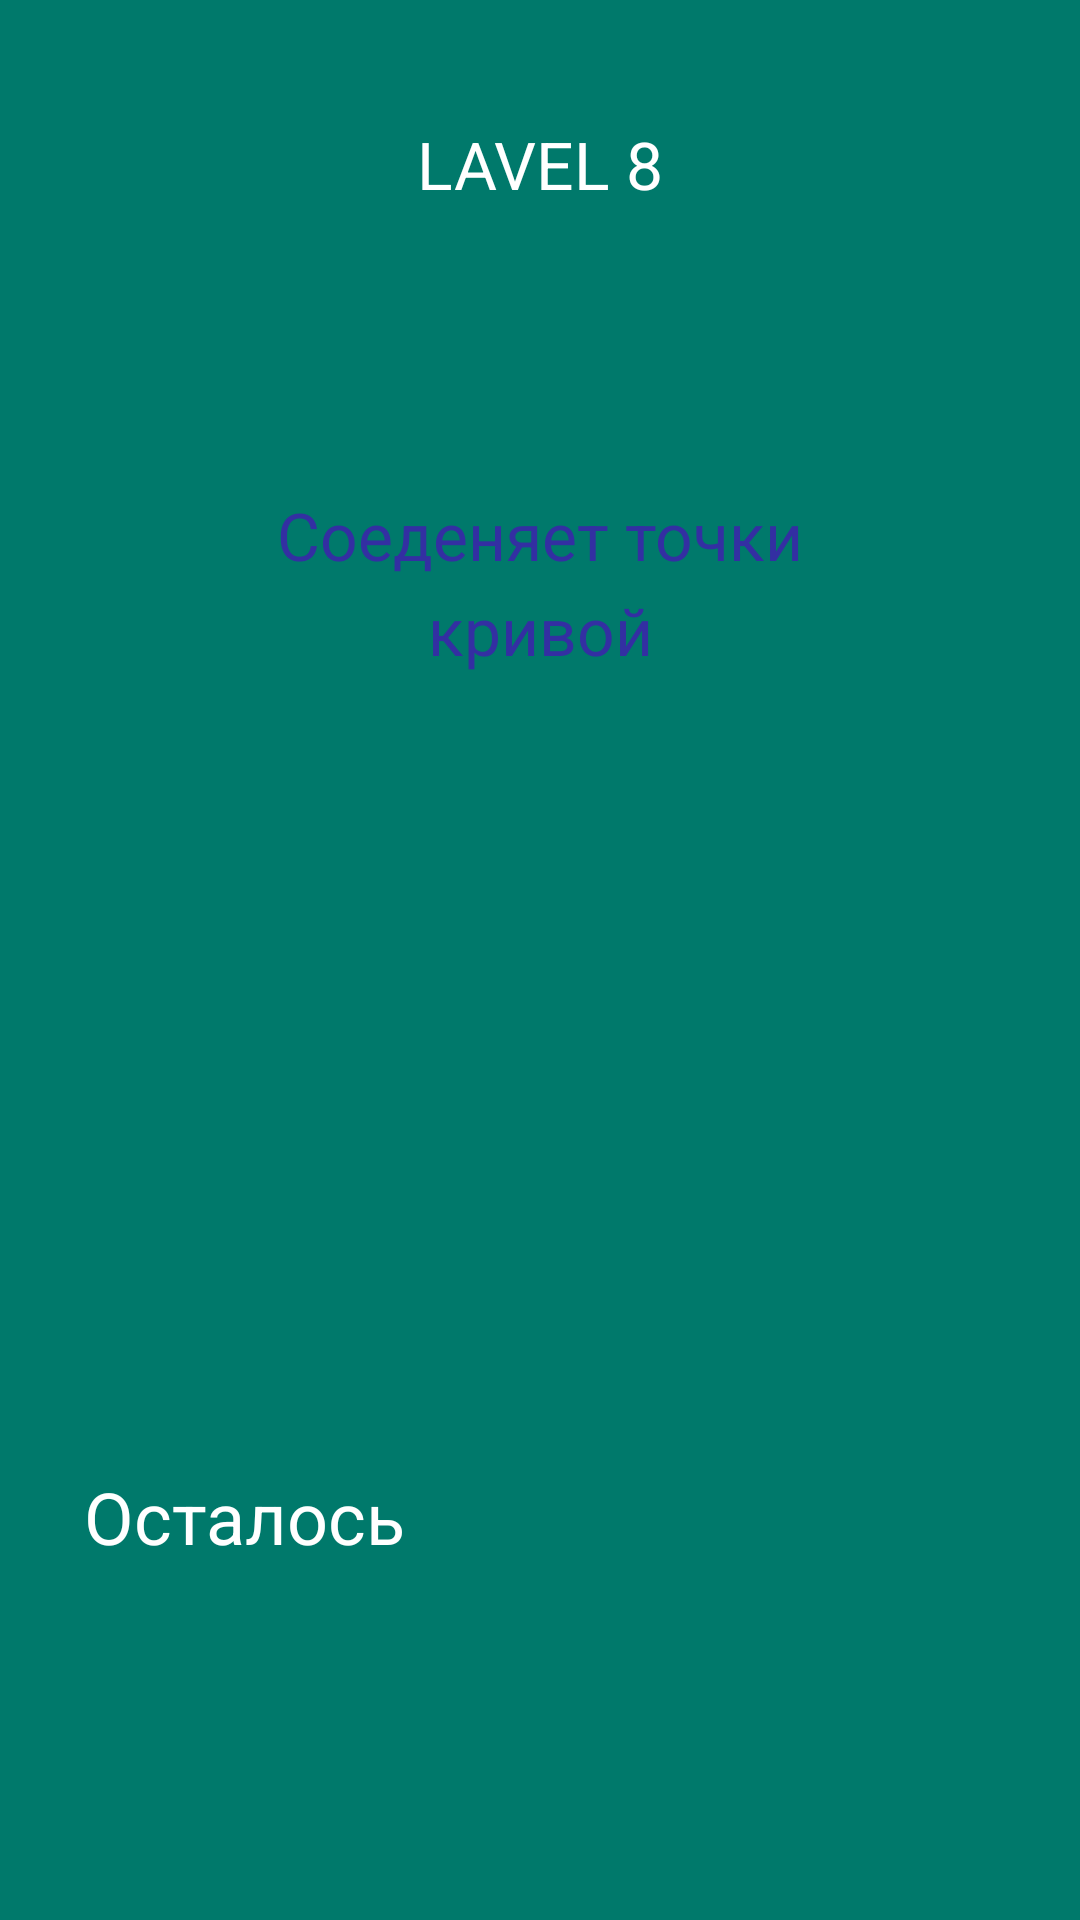

Produce the Android XML layout that renders to this screen, including the resource entries it uses.
<!-- AndroidManifest.xml: application theme AppTheme -->
<!-- res/layout/activity_lavel8.xml -->
<?xml version="1.0" encoding="utf-8"?>
<LinearLayout
    xmlns:android="http://schemas.android.com/apk/res/android"
    xmlns:ads="http://schemas.android.com/apk/res-auto"
    xmlns:tools="http://schemas.android.com/tools"
    android:layout_width="match_parent"
    android:layout_height="match_parent"
    android:orientation="vertical"
    android:background="#00796B"
    tools:context="com.battle.lounge.lavel.Lavel2">

    <TextView
        android:id="@+id/textScreen"
        android:layout_marginTop="40dp"
        android:layout_gravity="center"
        android:textColor="#FFF"
        android:textSize="22sp"
        android:layout_width="wrap_content"
        android:layout_height="wrap_content"
        android:text="LAVEL 8" />


    <LinearLayout
        android:layout_marginTop="50dp"
        android:layout_gravity="center"
        android:background="@drawable/bgitem"
        android:orientation="vertical"
        android:gravity="center"
        android:layout_width="290dp"
        android:layout_height="150dp">

        <TextView
            android:textAlignment="center"
            android:id="@+id/textQuestion"
            android:textColor="#332FA2"
            android:textSize="22sp"
            android:layout_width="220dp"
            android:lineSpacingExtra="6dp"
            android:layout_height="wrap_content"
            android:text="Соеденяет точки кривой" />

    </LinearLayout>

    <EditText
        android:id="@+id/editText"
        android:layout_marginBottom="70dp"
        android:padding="10dp"
        android:clickable="false"
        android:focusable="false"
        android:textColor="#332FA2"
        android:textSize="32sp"
        android:gravity="center"
        android:layout_gravity="center"
        android:layout_marginTop="70dp"
        android:background="@drawable/bgitem"
        android:layout_width="200dp"
        android:layout_height="80dp" />

    <TextView
        android:id="@+id/textTitle"
        android:text="Осталось"
        android:textSize="24sp"
        android:textColor="#FFF"
        android:layout_marginRight="28dp"
        android:layout_marginLeft="28dp"
        android:layout_width="match_parent"
        android:layout_height="wrap_content"
        android:layout_marginBottom="16dp"
        />


    <LinearLayout
        android:id="@+id/layoutParent"
        android:layout_marginLeft="24dp"
        android:layout_marginRight="24dp"
        android:orientation="horizontal"
        android:layout_width="match_parent"
        android:layout_height="wrap_content">

    </LinearLayout>

</LinearLayout>
<!-- resources referenced by this layout -->
<resources>
  <style name="AppTheme" parent="Theme.AppCompat.Light.NoActionBar">
          
          <item name="colorPrimary">@color/colorPrimary</item>
          <item name="colorPrimaryDark">@color/colorPrimaryDark</item>
          <item name="colorAccent">@color/colorAccent</item>
      </style>
  <color name="colorPrimary">#3F51B5</color>
  <color name="colorPrimaryDark">#FF5EA2</color>
  <color name="colorAccent">#FF4081</color>
</resources>
